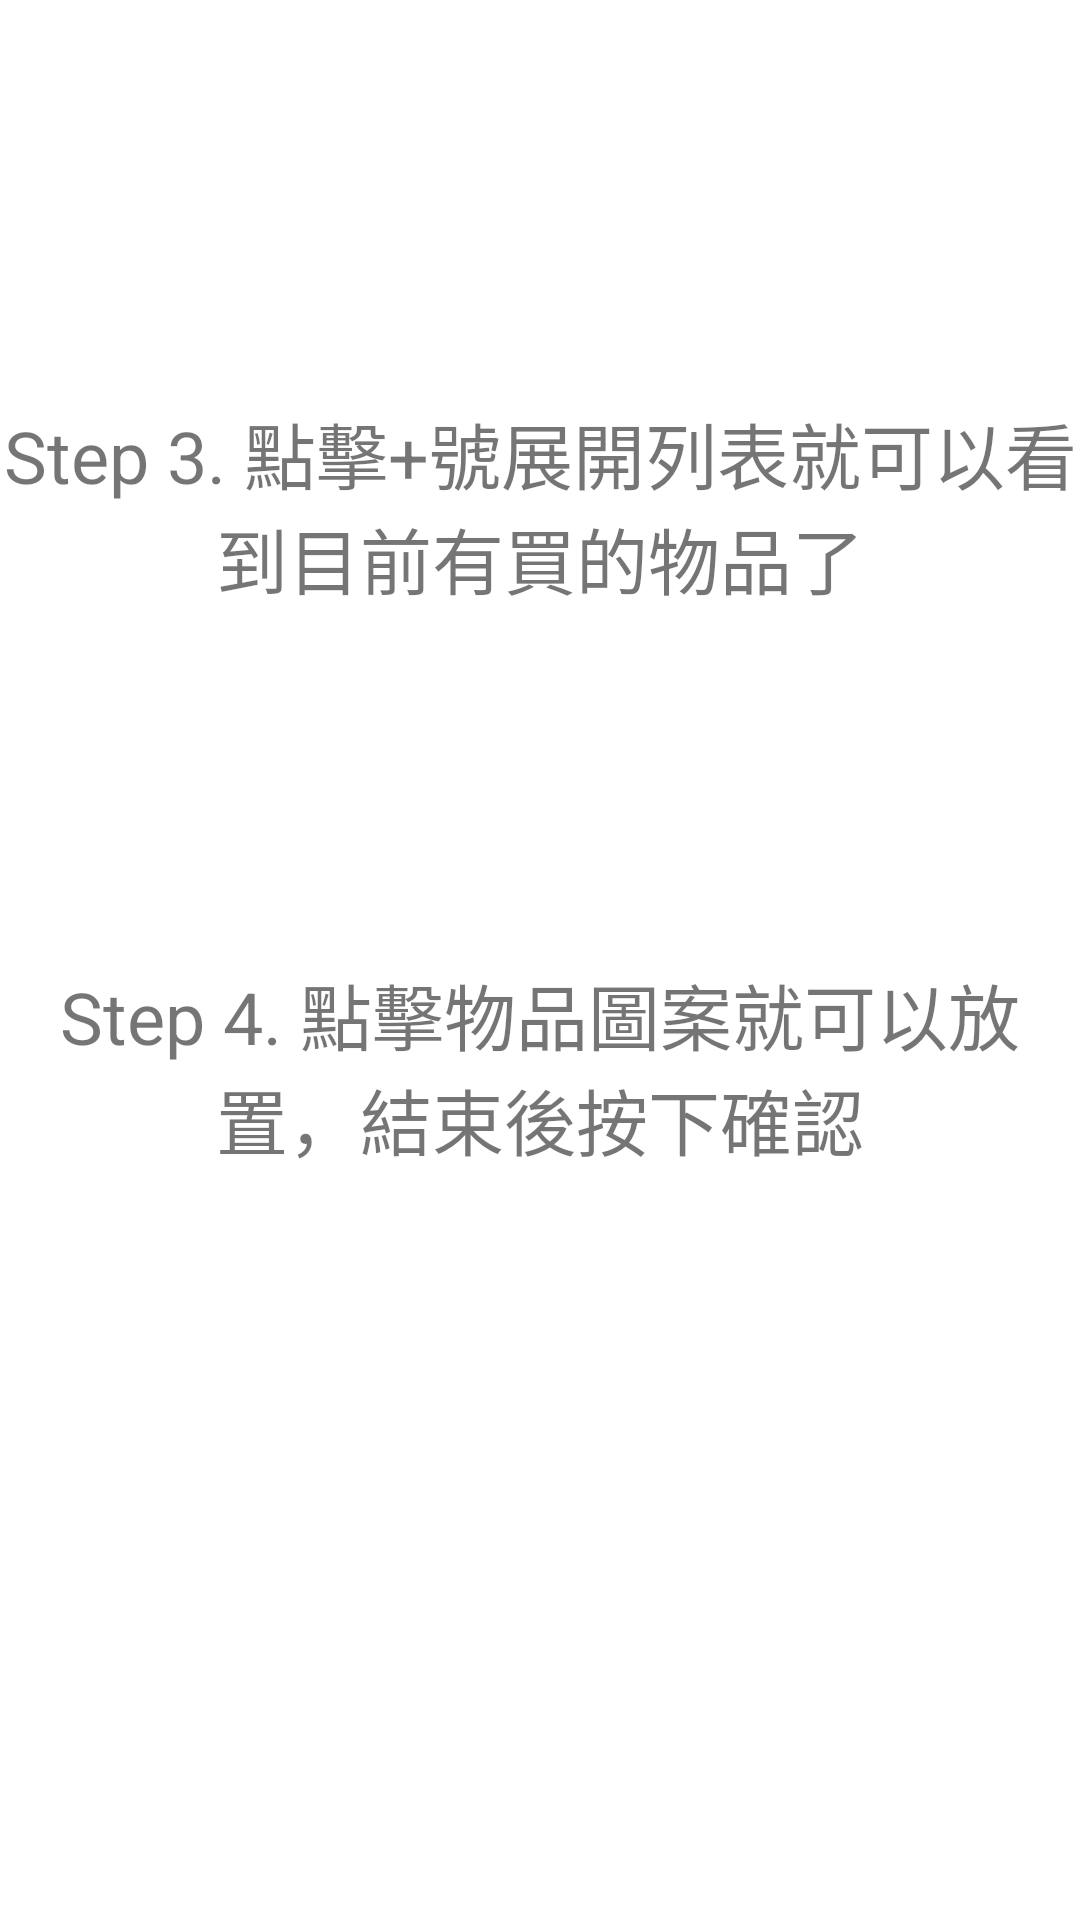

Reconstruct the res/layout file that produces this screen, plus the resources it refers to.
<!-- AndroidManifest.xml: application theme Theme.TestForDate -->
<!-- res/layout/guide_store2.xml -->
<?xml version="1.0" encoding="utf-8"?>
<androidx.constraintlayout.widget.ConstraintLayout
    xmlns:android="http://schemas.android.com/apk/res/android"
    xmlns:app="http://schemas.android.com/apk/res-auto"
    xmlns:tools="http://schemas.android.com/tools"
    android:layout_width="match_parent"
    android:layout_height="match_parent">

    <TextView
        android:id="@+id/page1title"
        android:layout_width="0dp"
        android:layout_height="82dp"
        android:background="#00FFFFFF"
        android:gravity="center"
        android:textSize="30sp"
        app:layout_constraintEnd_toEndOf="parent"
        app:layout_constraintStart_toStartOf="parent"
        app:layout_constraintTop_toTopOf="parent" />

    <LinearLayout
        android:layout_width="0dp"
        android:layout_height="0dp"
        android:orientation="vertical"
        app:layout_constraintBottom_toBottomOf="parent"
        app:layout_constraintEnd_toEndOf="parent"
        app:layout_constraintHorizontal_bias="0.0"
        app:layout_constraintStart_toStartOf="parent"
        app:layout_constraintTop_toBottomOf="@+id/page1title"
        app:layout_constraintVertical_bias="0.0">

        <TextView
            android:id="@+id/textView10"
            android:layout_width="match_parent"
            android:layout_height="49dp" />

        <TextView
            android:id="@+id/textView8"
            android:layout_width="match_parent"
            android:layout_height="75dp"
            android:gravity="center"
            android:text="Step 3. 點擊+號展開列表就可以看到目前有買的物品了"
            android:textSize="24sp" />

        <TextView
            android:id="@+id/textView9"
            android:layout_width="match_parent"
            android:layout_height="67dp" />

        <ImageButton
            android:id="@+id/cd1"
            android:layout_width="match_parent"
            android:layout_height="wrap_content"
            android:background="#00FFFFFF"
            app:srcCompat="@drawable/storestep3" />

        <TextView
            android:id="@+id/textView12"
            android:layout_width="match_parent"
            android:layout_height="45dp" />
        <TextView
            android:id="@+id/textView11"
            android:layout_width="match_parent"
            android:layout_height="75dp"
            android:gravity="center"
            android:text="Step 4. 點擊物品圖案就可以放置，結束後按下確認"
            android:textSize="24sp" />
    </LinearLayout>

</androidx.constraintlayout.widget.ConstraintLayout>
<!-- resources referenced by this layout -->
<resources>
  <style name="Theme.TestForDate" parent="Theme.MaterialComponents.DayNight.NoActionBar">
          
          <item name="colorPrimary">@color/title_blue</item>
          <item name="colorPrimaryVariant">@color/light_blue</item>
          <item name="colorOnPrimary">@color/white</item>
          
          <item name="colorSecondary">@color/title_blue</item>
          <item name="colorSecondaryVariant">@color/light_blue</item>
          <item name="colorOnSecondary">@color/black</item>
          
          <item name="android:statusBarColor" tools:targetApi="l">?attr/colorPrimaryVariant</item>
          
      </style>
  <color name="title_blue">#6694DE</color>
  <color name="light_blue">#A0B7E0</color>
  <color name="white">#FFFFFFFF</color>
  <color name="black">#FF000000</color>
</resources>
